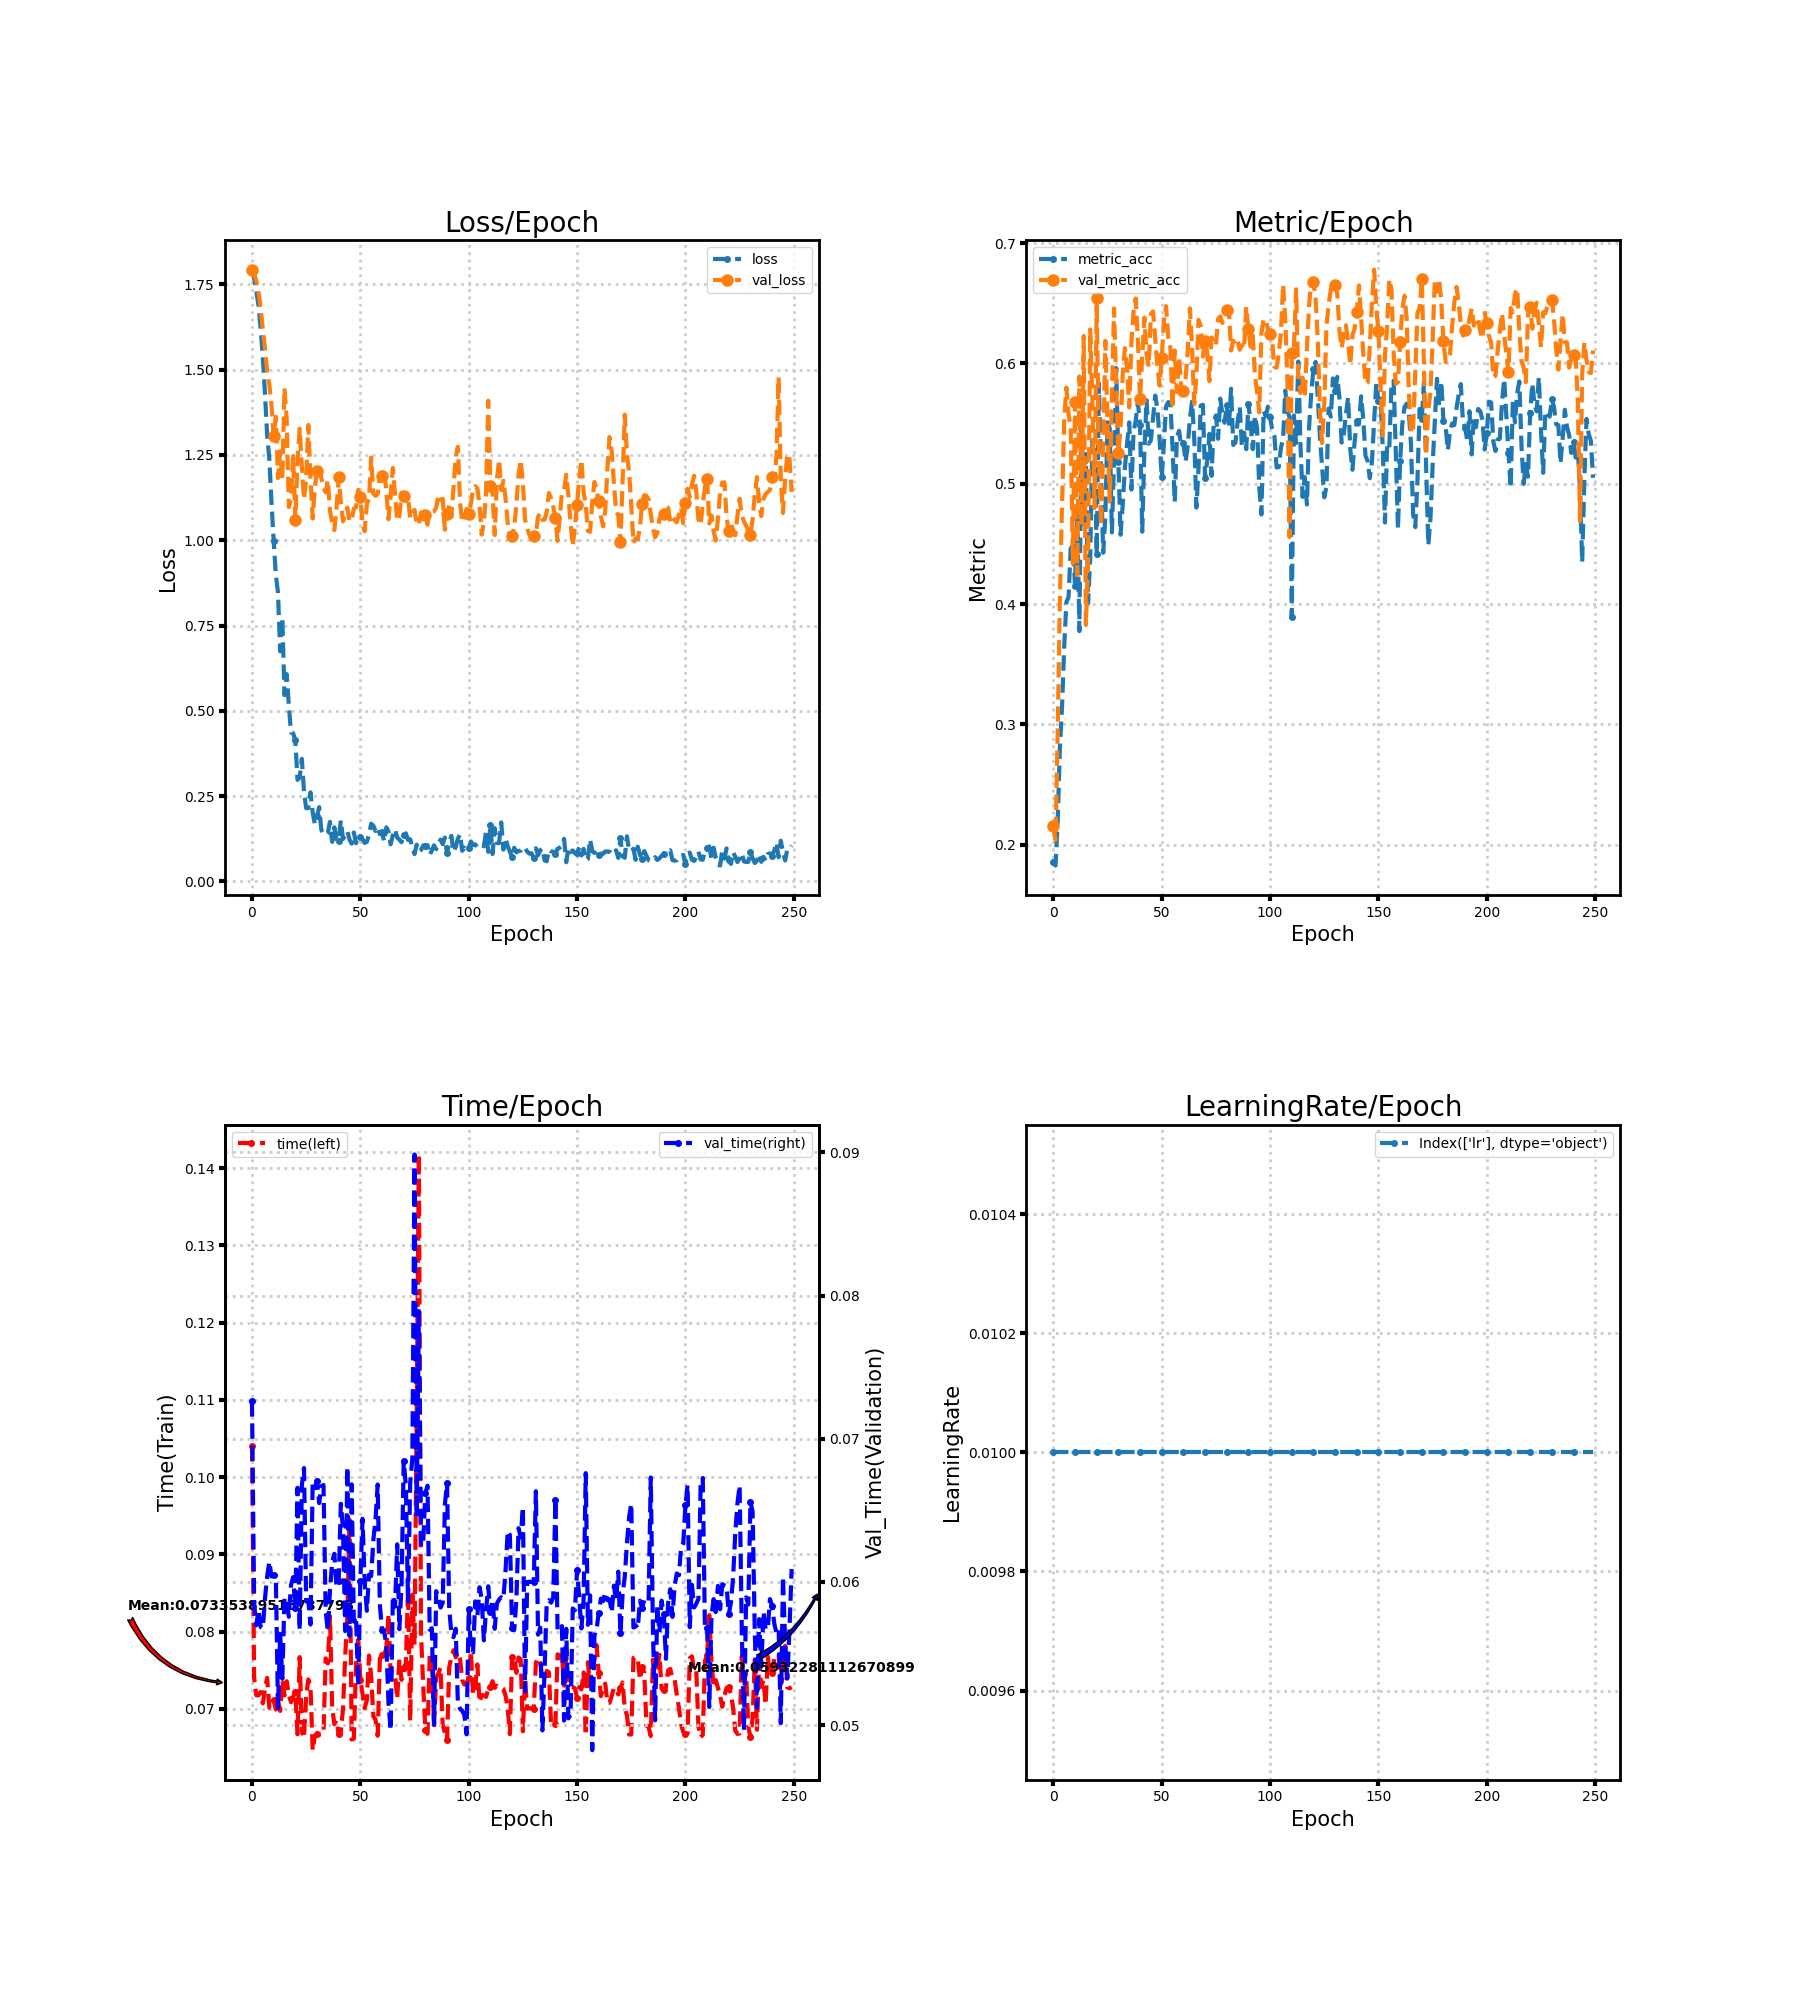

Values plotted in this chart, from the file beside it:
loss, metric_acc, time, lr, val_loss, val_metric_acc, val_time
1.793, 0.1853, 0.104, 0.01, 1.791, 0.2158, 0.07262
1.767, 0.1827, 0.07398, 0.01, 1.78, 0.204, 0.05847
1.731, 0.2196, 0.07174, 0.01, 1.76, 0.2942, 0.05698
1.689, 0.2799, 0.07173, 0.01, 1.728, 0.4032, 0.05805
1.62, 0.3146, 0.07217, 0.01, 1.681, 0.4827, 0.05685
1.536, 0.3645, 0.07069, 0.01, 1.619, 0.5529, 0.05676
1.428, 0.4017, 0.0726, 0.01, 1.561, 0.5799, 0.05884
1.309, 0.4058, 0.07399, 0.01, 1.493, 0.558, 0.06038
1.238, 0.4461, 0.07013, 0.01, 1.457, 0.5466, 0.06142
1.111, 0.449, 0.07004, 0.01, 1.395, 0.4337, 0.06038
0.9991, 0.4153, 0.07118, 0.01, 1.305, 0.5675, 0.06045
0.8994, 0.4779, 0.0699, 0.01, 1.362, 0.4239, 0.06044
0.846, 0.3775, 0.07113, 0.01, 1.182, 0.5891, 0.05119
0.6743, 0.5583, 0.06971, 0.01, 1.261, 0.4655, 0.05637
0.7735, 0.4668, 0.07371, 0.01, 1.175, 0.6228, 0.05323
0.5459, 0.5246, 0.07173, 0.01, 1.446, 0.3826, 0.05889
0.6075, 0.4004, 0.07356, 0.01, 1.355, 0.4341, 0.05885
0.5169, 0.4382, 0.07181, 0.01, 1.097, 0.6282, 0.05757
0.4367, 0.5361, 0.07084, 0.01, 1.12, 0.5691, 0.05979
0.4344, 0.5313, 0.07156, 0.01, 1.246, 0.4798, 0.06033
0.4138, 0.442, 0.07212, 0.01, 1.06, 0.6543, 0.05819
0.2975, 0.5834, 0.06669, 0.01, 1.233, 0.523, 0.06658
0.3044, 0.5065, 0.07668, 0.01, 1.327, 0.4655, 0.05663
0.3592, 0.4426, 0.06706, 0.01, 1.215, 0.5297, 0.06674
0.2629, 0.4735, 0.06619, 0.01, 1.12, 0.6187, 0.06795
0.2149, 0.551, 0.07167, 0.01, 1.181, 0.5469, 0.05865
0.2149, 0.5459, 0.07379, 0.01, 1.338, 0.4852, 0.05871
0.261, 0.4595, 0.07285, 0.01, 1.182, 0.5713, 0.05703
0.2022, 0.5205, 0.06462, 0.01, 1.063, 0.6457, 0.06691
0.1674, 0.5961, 0.0664, 0.01, 1.152, 0.5799, 0.06657
0.1908, 0.518, 0.06677, 0.01, 1.204, 0.5256, 0.06703
0.2179, 0.4576, 0.06665, 0.01, 1.219, 0.5459, 0.06551
0.1512, 0.4824, 0.0667, 0.01, 1.182, 0.591, 0.06669
0.1374, 0.5132, 0.06679, 0.01, 1.153, 0.6126, 0.06677
0.1377, 0.5332, 0.07652, 0.01, 1.14, 0.5955, 0.05796
0.143, 0.551, 0.07586, 0.01, 1.177, 0.5634, 0.05659
0.1747, 0.4951, 0.08196, 0.01, 1.085, 0.6168, 0.05945
0.116, 0.5434, 0.07015, 0.01, 1.053, 0.6432, 0.0614
0.1585, 0.5523, 0.06799, 0.01, 1.03, 0.654, 0.06197
0.1234, 0.5678, 0.06849, 0.01, 1.094, 0.619, 0.05963
0.1198, 0.5488, 0.06668, 0.01, 1.185, 0.5704, 0.06005
0.1789, 0.4601, 0.06703, 0.01, 1.112, 0.606, 0.06546
0.1242, 0.5275, 0.07001, 0.01, 1.055, 0.6381, 0.0637
0.135, 0.5694, 0.07673, 0.01, 1.076, 0.6072, 0.05659
0.1471, 0.5332, 0.08216, 0.01, 1.096, 0.5974, 0.06804
0.1229, 0.5361, 0.09449, 0.01, 1.055, 0.6409, 0.05624
0.1108, 0.5551, 0.066, 0.01, 1.062, 0.6432, 0.06682
0.1437, 0.5732, 0.06611, 0.01, 1.092, 0.62, 0.05723
0.1118, 0.5624, 0.0756, 0.01, 1.097, 0.5974, 0.05759
0.1316, 0.537, 0.07931, 0.01, 1.148, 0.5815, 0.05275
0.1294, 0.5052, 0.07374, 0.01, 1.128, 0.6041, 0.0601
0.1239, 0.5332, 0.07199, 0.01, 1.05, 0.6352, 0.06441
0.1129, 0.5643, 0.07007, 0.01, 1.026, 0.6476, 0.06
0.1161, 0.5678, 0.07112, 0.01, 1.106, 0.6219, 0.05799
0.137, 0.5672, 0.07688, 0.01, 1.122, 0.613, 0.06051
0.1691, 0.5291, 0.07415, 0.01, 1.243, 0.5624, 0.06041
0.1633, 0.4849, 0.06902, 0.01, 1.137, 0.6107, 0.06293
0.1478, 0.5386, 0.06857, 0.01, 1.13, 0.5761, 0.06436
0.1586, 0.544, 0.0665, 0.01, 1.135, 0.6044, 0.06681
0.1387, 0.531, 0.07649, 0.01, 1.19, 0.5802, 0.05843
... 190 more rows
